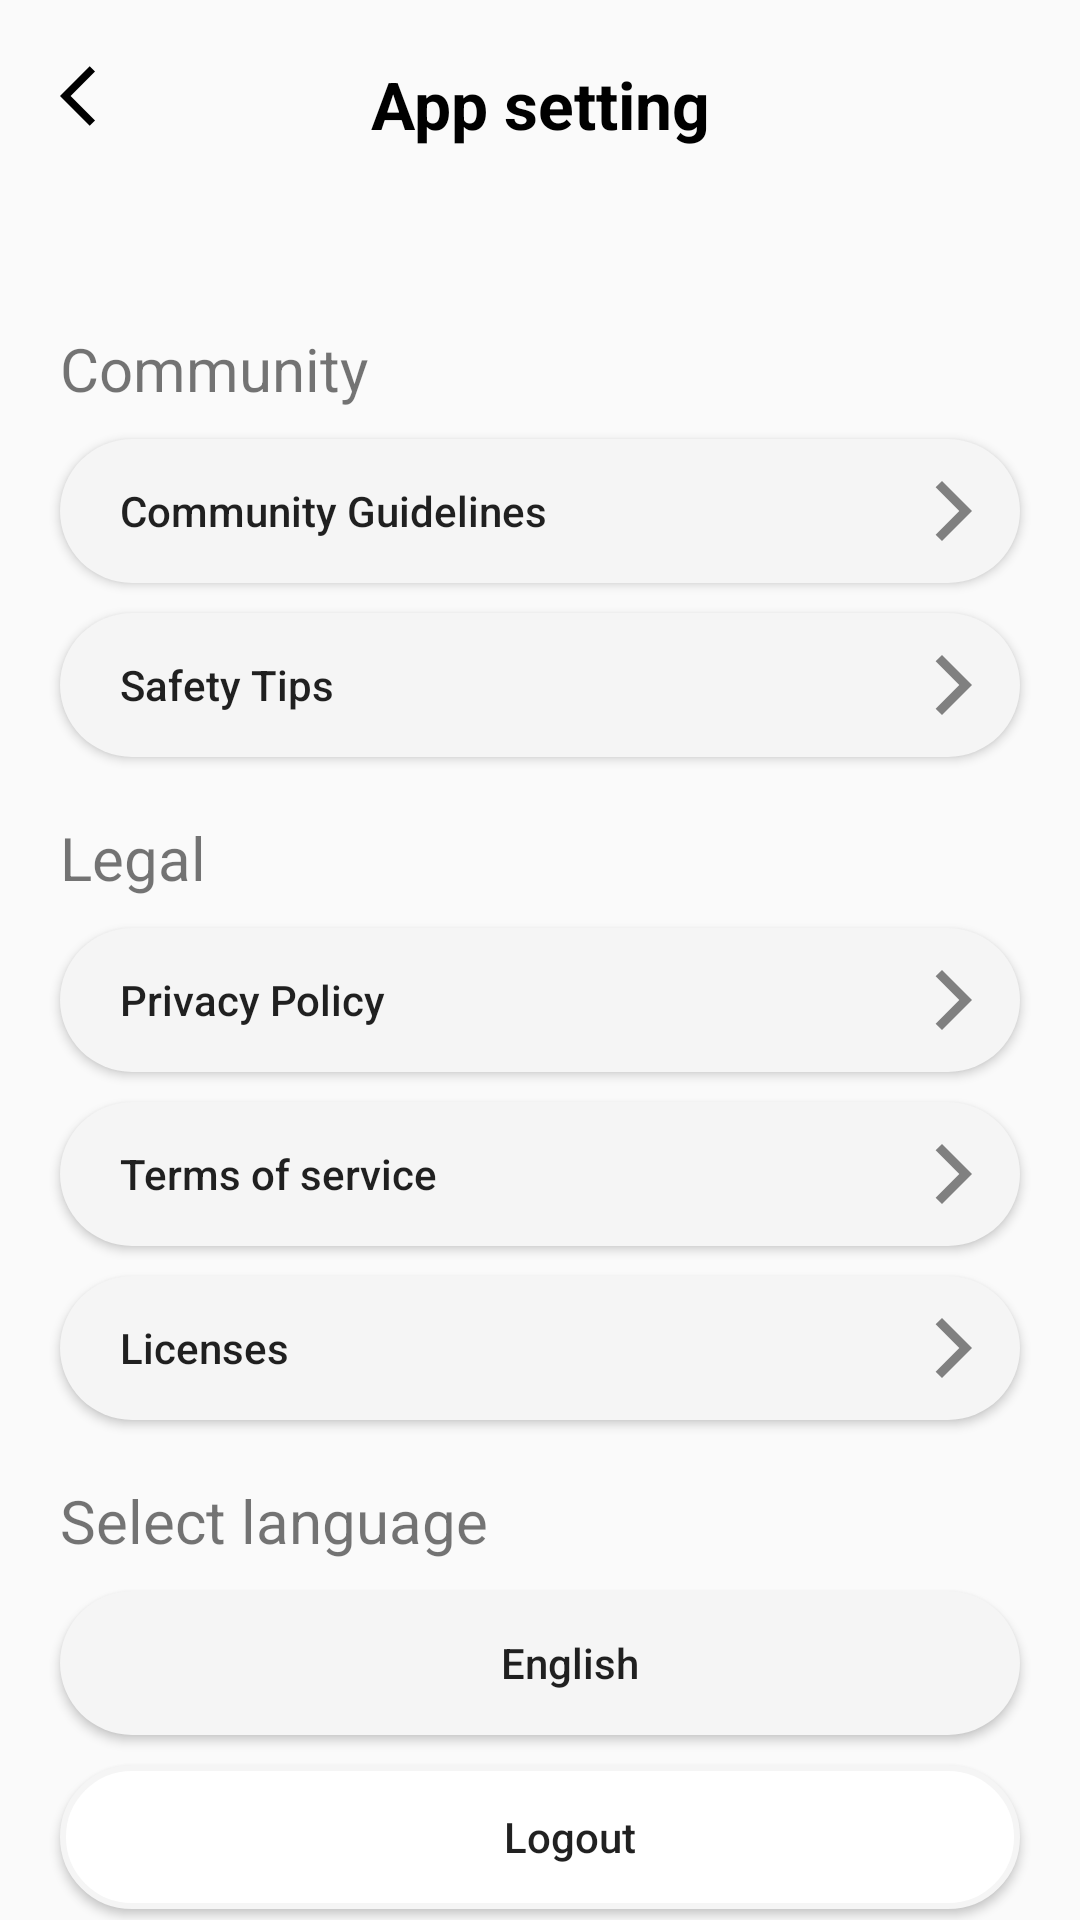

Reconstruct the res/layout file that produces this screen, plus the resources it refers to.
<!-- AndroidManifest.xml: activity theme Theme.AppCompat.DayNight.NoActionBar -->
<!-- res/layout/activity_setting.xml -->
<?xml version="1.0" encoding="utf-8"?>
<androidx.constraintlayout.widget.ConstraintLayout xmlns:android="http://schemas.android.com/apk/res/android"
    xmlns:app="http://schemas.android.com/apk/res-auto"
    xmlns:tools="http://schemas.android.com/tools"
    android:layout_width="match_parent"
    android:layout_height="match_parent"
    tools:context=".SettingActivity">

    <TextView
        android:id="@+id/tvToolBarTitle"
        android:layout_width="match_parent"
        android:layout_height="wrap_content"
        android:gravity="center"
        android:padding="@dimen/dp_20"
        android:paddingStart="@dimen/dp_20"
        android:paddingTop="@dimen/dp_20"
        android:paddingBottom="@dimen/dp_12"
        android:text="@string/text_AppSetting"
        android:textColor="@color/black"
        android:textSize="@dimen/sp_22"
        android:textStyle="bold"
        app:layout_constraintEnd_toEndOf="parent"
        app:layout_constraintStart_toStartOf="parent"
        app:layout_constraintTop_toTopOf="parent" />

    <ImageView
        android:id="@+id/imgback"
        android:layout_width="wrap_content"
        android:layout_height="wrap_content"
        android:layout_marginLeft="@dimen/dp_20"
        android:layout_marginTop="@dimen/dp_20"
        android:background="@drawable/ic_arrow"
        android:paddingBottom="@dimen/dp_12"
        app:layout_constraintStart_toStartOf="parent"
        app:layout_constraintTop_toTopOf="parent" />

    <TextView
        android:id="@+id/tvCoummnity"
        android:layout_width="match_parent"
        android:layout_height="wrap_content"
        android:layout_marginLeft="@dimen/dp_20"
        android:layout_marginTop="@dimen/dp_40"
        android:layout_marginRight="@dimen/dp_20"
        android:text="@string/text_Community"
        android:textSize="@dimen/dp_20"
        app:layout_constraintTop_toBottomOf="@+id/tvToolBarTitle" />

    <Button
        android:id="@+id/btnCoummnityguidelines"
        android:layout_width="match_parent"
        android:layout_height="wrap_content"
        android:layout_marginLeft="@dimen/dp_20"
        android:layout_marginTop="@dimen/dp_10"
        android:layout_marginRight="@dimen/dp_20"
        android:background="@drawable/rectangle"
        android:drawableEnd="@drawable/ic_arrow2"
        android:gravity="start|center_vertical"
        android:paddingLeft="@dimen/dp_20"
        android:paddingRight="@dimen/dp_10"
        android:text="@string/text_CommunityGuidelines"
        android:textAllCaps="false"
        app:layout_constraintTop_toBottomOf="@+id/tvCoummnity" />


    <Button
        android:id="@+id/btnSafetytips"
        android:layout_width="match_parent"
        android:layout_height="wrap_content"
        android:layout_marginLeft="@dimen/dp_20"
        android:layout_marginTop="@dimen/dp_10"
        android:layout_marginRight="@dimen/dp_20"
        android:background="@drawable/rectangle"
        android:drawableEnd="@drawable/ic_arrow2"
        android:gravity="start|center_vertical"
        android:paddingLeft="@dimen/dp_20"
        android:paddingRight="@dimen/dp_10"
        android:text="@string/text_SafetyTips"
        android:textAllCaps="false"
        app:layout_constraintTop_toBottomOf="@+id/btnCoummnityguidelines" />

    <TextView
        android:id="@+id/tvLegal"
        android:layout_width="match_parent"
        android:layout_height="wrap_content"
        android:layout_marginLeft="@dimen/dp_20"
        android:layout_marginTop="@dimen/dp_20"
        android:layout_marginRight="@dimen/dp_20"
        android:text="@string/text_Legal"
        android:textSize="@dimen/dp_20"
        app:layout_constraintTop_toBottomOf="@+id/btnSafetytips" />

    <Button
        android:id="@+id/btnPrivacy"
        android:layout_width="match_parent"
        android:layout_height="wrap_content"
        android:layout_marginLeft="@dimen/dp_20"
        android:layout_marginTop="@dimen/dp_10"
        android:layout_marginRight="@dimen/dp_20"
        android:background="@drawable/rectangle"
        android:drawableEnd="@drawable/ic_arrow2"
        android:gravity="start|center_vertical"
        android:paddingLeft="@dimen/dp_20"
        android:paddingRight="@dimen/dp_10"
        android:text="@string/text_PrivacyPolicy"
        android:textAllCaps="false"
        app:layout_constraintTop_toBottomOf="@+id/tvLegal" />

    <Button
        android:id="@+id/btnTermsofservice"
        android:layout_width="match_parent"
        android:layout_height="wrap_content"
        android:layout_marginLeft="@dimen/dp_20"
        android:layout_marginTop="@dimen/dp_10"
        android:layout_marginRight="@dimen/dp_20"
        android:background="@drawable/rectangle"
        android:drawableEnd="@drawable/ic_arrow2"
        android:gravity="start|center_vertical"
        android:paddingLeft="@dimen/dp_20"
        android:paddingRight="@dimen/dp_10"
        android:text="@string/text_Termsofservice"
        android:textAllCaps="false"
        app:layout_constraintTop_toBottomOf="@+id/btnPrivacy" />

    <Button
        android:id="@+id/btnLiceness"
        android:layout_width="match_parent"
        android:layout_height="wrap_content"
        android:layout_marginLeft="@dimen/dp_20"
        android:layout_marginTop="@dimen/dp_10"
        android:layout_marginRight="@dimen/dp_20"
        android:background="@drawable/rectangle"
        android:drawableEnd="@drawable/ic_arrow2"
        android:gravity="start|center_vertical"
        android:paddingLeft="@dimen/dp_20"
        android:paddingRight="@dimen/dp_10"
        android:text="@string/text_Licenses"
        android:textAllCaps="false"
        app:layout_constraintTop_toBottomOf="@+id/btnTermsofservice" />

    <TextView
        android:id="@+id/tvSelect"
        android:layout_width="match_parent"
        android:layout_height="wrap_content"
        android:layout_marginLeft="@dimen/dp_20"
        android:layout_marginTop="@dimen/dp_20"
        android:layout_marginRight="@dimen/dp_20"
        android:text="@string/text_SelectLanguage"
        android:textSize="@dimen/dp_20"
        app:layout_constraintTop_toBottomOf="@+id/btnLiceness" />

    <Button
        android:id="@+id/btnLanguage"
        android:layout_width="match_parent"
        android:layout_height="wrap_content"
        android:layout_marginLeft="@dimen/dp_20"
        android:layout_marginTop="@dimen/dp_10"
        android:layout_marginRight="@dimen/dp_20"
        android:background="@drawable/rectangle"
        android:gravity="center"
        android:paddingLeft="@dimen/dp_20"
        android:text="@string/text_English"
        android:textAllCaps="false"
        app:layout_constraintTop_toBottomOf="@+id/tvSelect" />

    <Button
        android:id="@+id/btnLogout"
        android:layout_width="match_parent"
        android:layout_height="wrap_content"
        android:layout_marginLeft="@dimen/dp_20"
        android:layout_marginTop="@dimen/dp_10"
        android:layout_marginRight="@dimen/dp_20"
        android:background="@drawable/design_bg_needhelp_btn"
        android:gravity="center"
        android:paddingLeft="@dimen/dp_20"
        android:text="@string/text_Logout"
        android:textAllCaps="false"
        app:layout_constraintTop_toBottomOf="@+id/btnLanguage" />

    <Button
        android:id="@+id/btnAccountDelete"
        android:layout_width="match_parent"
        android:layout_height="wrap_content"
        android:layout_marginLeft="@dimen/dp_20"
        android:layout_marginTop="@dimen/dp_10"
        android:layout_marginRight="@dimen/dp_20"
        android:background="@drawable/design_bg_needhelp_btn"
        android:gravity="center"
        android:paddingLeft="@dimen/dp_20"
        android:text="@string/text_Deleteaccount"
        android:textAllCaps="false"
        app:layout_constraintTop_toBottomOf="@+id/btnLogout" />

</androidx.constraintlayout.widget.ConstraintLayout>
<!-- resources referenced by this layout -->
<resources>
  <color name="black">#000000</color>
  <dimen name="dp_10">10dp</dimen>
  <dimen name="dp_12">12dp</dimen>
  <dimen name="dp_20">20dp</dimen>
  <dimen name="dp_40">40dp</dimen>
  <dimen name="sp_22">22sp</dimen>
  <!-- drawable design_bg_needhelp_btn (drawable) -->
  <shape xmlns:android="http://schemas.android.com/apk/res/android"
      android:shape="rectangle">
      <solid android:color="@color/white" />
      <corners android:radius="@dimen/dp_30" />
  
      <stroke
          android:color="@color/input_form_border"
          android:width="2dp" />
  </shape>
  <!-- drawable ic_arrow (drawable) -->
  <vector android:height="24dp"
      android:tint="#000000"
      android:viewportHeight="24"
      android:viewportWidth="24"
      android:width="24dp"
      xmlns:android="http://schemas.android.com/apk/res/android">
      <path
          android:fillColor="@android:color/black"
          android:pathData="M11.67,3.87L9.9,2.1 0,12l9.9,9.9 1.77,-1.77L3.54,12z" />
  </vector>
  <!-- drawable ic_arrow2 (drawable) -->
  <vector android:height="24dp"
      android:tint="#808080"
      android:viewportHeight="24"
      android:viewportWidth="24"
      android:width="24dp"
      xmlns:android="http://schemas.android.com/apk/res/android">
      <path
          android:fillColor="@android:color/white"
          android:pathData="M5.88,4.12L13.76,12l-7.88,7.88L8,22l10,-10L8,2z" />
  </vector>
  <!-- drawable rectangle (drawable) -->
  <?xml version="1.0" encoding="utf-8"?>
  <shape xmlns:android="http://schemas.android.com/apk/res/android">
      <solid android:color="@color/input_form_bg" />
      <corners android:radius="@dimen/dp_50" />
  </shape>
  <string name="text_AppSetting">App setting</string>
  <string name="text_Community">Community</string>
  <string name="text_CommunityGuidelines">Community Guidelines</string>
  <string name="text_Deleteaccount">Delete account</string>
  <string name="text_English">English</string>
  <string name="text_Legal">Legal</string>
  <string name="text_Licenses">Licenses</string>
  <string name="text_Logout">Logout</string>
  <string name="text_PrivacyPolicy">Privacy Policy</string>
  <string name="text_SafetyTips">Safety Tips</string>
  <string name="text_SelectLanguage">Select language</string>
  <string name="text_Termsofservice">Terms of service</string>
  <color name="white">#FFFFFF</color>
  <dimen name="dp_30">30dp</dimen>
  <color name="input_form_border">#F5F5F5</color>
  <color name="input_form_bg">#F5F5F5</color>
  <dimen name="dp_50">50dp</dimen>
</resources>
